Labelled photos from "data", an image-classification folder in teukumunawark/Coffee-Bean-Prediction-Api. The possible labels are: defect, longberry, peaberry, premium.

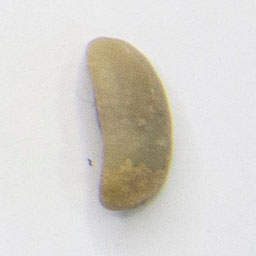
Label: longberry

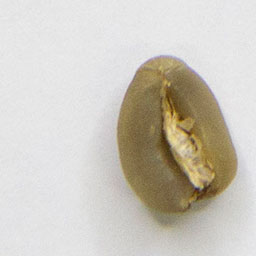
Label: premium

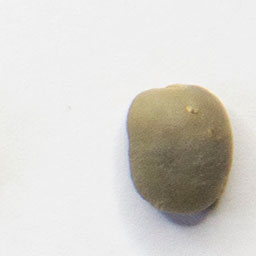
Label: peaberry

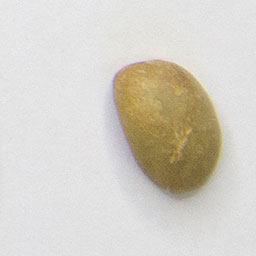
Label: longberry

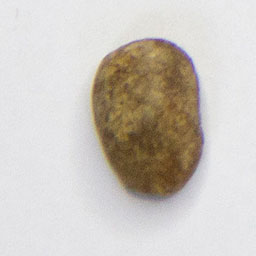
Label: defect

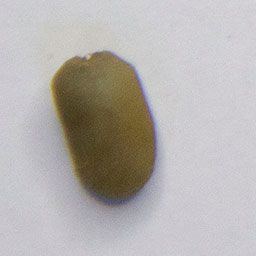
Label: premium
